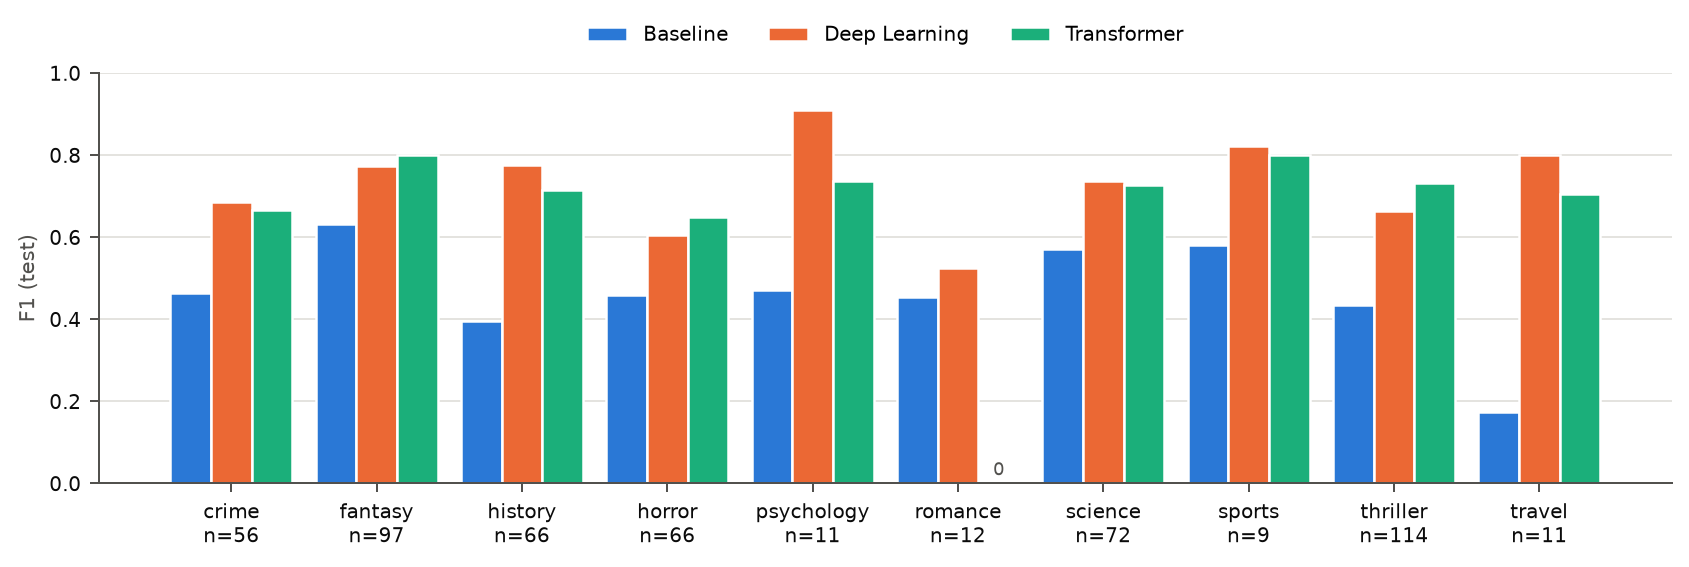

Values plotted in this chart, from the file beside it:
genre, support, Baseline, Deep Learning, Transformer
crime, 56, 0.4633, 0.6857, 0.6667
fantasy, 97, 0.6328, 0.7749, 0.8
history, 66, 0.3966, 0.7752, 0.7143
horror, 66, 0.4603, 0.6056, 0.65
psychology, 11, 0.4706, 0.9091, 0.7368
romance, 12, 0.4545, 0.5263, 0.0
science, 72, 0.5714, 0.7361, 0.7287
sports, 9, 0.5806, 0.8235, 0.8
thriller, 114, 0.4356, 0.6639, 0.7333
travel, 11, 0.1739, 0.8, 0.7059
